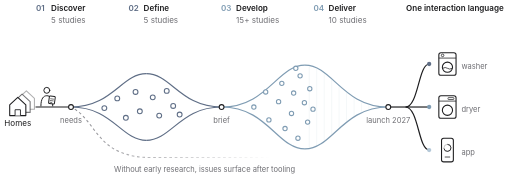
t = 0.00 s
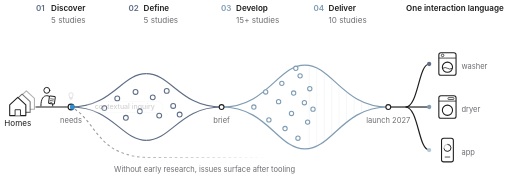
t = 1.69 s
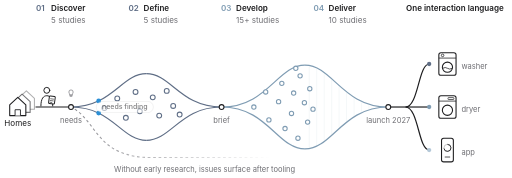
t = 3.36 s
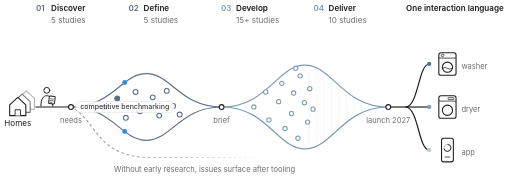
t = 5.02 s
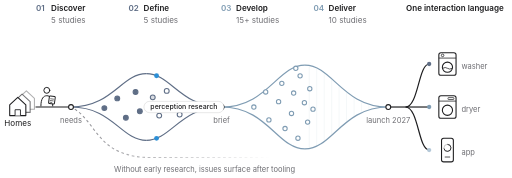
t = 6.66 s
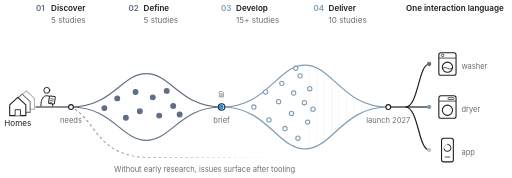
t = 8.29 s

The animated SVG that drew these frames (rendered in a browser with its animation timeline set to each time). Animation: 70 SMIL elements (animate=59,animateMotion=5,animateTransform=6); frames cover the first 8.29 s, repeats indefinitely.

<svg viewBox="118 -31 952 331" xmlns="http://www.w3.org/2000/svg" font-family="-apple-system, BlinkMacSystemFont, 'SF Pro Text', 'Helvetica Neue', Inter, Arial, sans-serif"><g><g transform="translate(16 -12)" fill="#fff" stroke="#1d1d1f" stroke-opacity="0.35" stroke-width="2" stroke-linejoin="round"><path d="M136 164 L151 150 L166 164 V184 H136 Z"/><path d="M146 184 V173 H156 V184" stroke-width="1.6"/></g></g><g><g transform="translate(8 -6)" fill="#fff" stroke="#1d1d1f" stroke-opacity="0.6" stroke-width="2" stroke-linejoin="round"><path d="M136 164 L151 150 L166 164 V184 H136 Z"/><path d="M146 184 V173 H156 V184" stroke-width="1.6"/></g></g><g><g transform="translate(0 0)" fill="#fff" stroke="#1d1d1f" stroke-opacity="1" stroke-width="2" stroke-linejoin="round"><path d="M136 164 L151 150 L166 164 V184 H136 Z"/><path d="M146 184 V173 H156 V184" stroke-width="1.6"/></g></g><text x="151" y="204" text-anchor="middle" font-size="15" fill="#1d1d1f">Homes</text><g><g fill="#fff" stroke="#1d1d1f" stroke-width="1.8" stroke-linejoin="round" stroke-linecap="round"><circle cx="205" cy="137" r="5.5"/><path d="M194 166 C194 152 199 147 205 147 C211 147 216 152 216 166"/><rect x="209" y="148" width="11" height="14" rx="1.5" transform="rotate(8 214.5 155)"/><path d="M211.8 153 h5.5 M211.6 156.3 h5.5 M211.4 159.6 h3.5" stroke-width="1.1" transform="rotate(8 214.5 155)"/></g></g><line x1="184" y1="168" x2="250" y2="168" stroke="#1d1d1f" stroke-width="2.2" pathLength="1"/><defs><linearGradient id="fade" x1="0" x2="1"><stop offset="0" stop-color="#8e8e93" stop-opacity="1"/><stop offset="1" stop-color="#8e8e93" stop-opacity="0"/></linearGradient></defs><path d="M257 172 C300 200, 300 262, 400 262 L620 262" fill="none" stroke="url(#fade)" stroke-width="2" stroke-dasharray="5 5"/><text x="330" y="288" font-size="14" fill="#6e6e73">Without early research, issues surface after tooling</text><g><path d="M250 168 C327.0 168, 343.8 106, 390 106" fill="none" stroke="#5f6e86" stroke-width="2.2" pathLength="1"/><path d="M250 168 C327.0 168, 343.8 230, 390 230" fill="none" stroke="#5f6e86" stroke-width="2.2" pathLength="1"/><path d="M390 106 C436.2 106, 453.0 168, 530 168" fill="none" stroke="#5f6e86" stroke-width="2.2" pathLength="1"/><path d="M390 230 C436.2 230, 453.0 168, 530 168" fill="none" stroke="#5f6e86" stroke-width="2.2" pathLength="1"/><circle cx="312" cy="170" r="4.5" fill="#5f6e86" stroke="#5f6e86" stroke-width="2"><animate attributeName="fill" dur="29s" repeatCount="indefinite" values="#fff;#fff;#5f6e86;#5f6e86" keyTimes="0;0.1285;0.1423;1"/></circle><circle cx="336" cy="152" r="4.5" fill="#5f6e86" stroke="#5f6e86" stroke-width="2"><animate attributeName="fill" dur="29s" repeatCount="indefinite" values="#fff;#fff;#5f6e86;#5f6e86" keyTimes="0;0.1568;0.1706;1"/></circle><circle cx="352" cy="188" r="4.5" fill="#5f6e86" stroke="#5f6e86" stroke-width="2"><animate attributeName="fill" dur="29s" repeatCount="indefinite" values="#fff;#fff;#5f6e86;#5f6e86" keyTimes="0;0.1758;0.1896;1"/></circle><circle cx="370" cy="140" r="4.5" fill="#5f6e86" stroke="#5f6e86" stroke-width="2"><animate attributeName="fill" dur="29s" repeatCount="indefinite" values="#fff;#fff;#5f6e86;#5f6e86" keyTimes="0;0.1970;0.2108;1"/></circle><circle cx="378" cy="176" r="4.5" fill="#5f6e86" stroke="#5f6e86" stroke-width="2"><animate attributeName="fill" dur="29s" repeatCount="indefinite" values="#fff;#fff;#5f6e86;#5f6e86" keyTimes="0;0.2065;0.2203;1"/></circle><circle cx="402" cy="150" r="4.5" fill="#5f6e86" stroke="#5f6e86" stroke-width="2"><animate attributeName="fill" dur="29s" repeatCount="indefinite" values="#fff;#fff;#5f6e86;#5f6e86" keyTimes="0;0.2263;0.2401;1"/></circle><circle cx="414" cy="184" r="4.5" fill="#5f6e86" stroke="#5f6e86" stroke-width="2"><animate attributeName="fill" dur="29s" repeatCount="indefinite" values="#fff;#fff;#5f6e86;#5f6e86" keyTimes="0;0.2319;0.2457;1"/></circle><circle cx="428" cy="138" r="4.5" fill="#5f6e86" stroke="#5f6e86" stroke-width="2"><animate attributeName="fill" dur="29s" repeatCount="indefinite" values="#fff;#fff;#5f6e86;#5f6e86" keyTimes="0;0.2385;0.2523;1"/></circle><circle cx="440" cy="166" r="4.5" fill="#5f6e86" stroke="#5f6e86" stroke-width="2"><animate attributeName="fill" dur="29s" repeatCount="indefinite" values="#fff;#fff;#5f6e86;#5f6e86" keyTimes="0;0.2441;0.2579;1"/></circle><circle cx="452" cy="182" r="4.5" fill="#5f6e86" stroke="#5f6e86" stroke-width="2"><animate attributeName="fill" dur="29s" repeatCount="indefinite" values="#fff;#fff;#5f6e86;#5f6e86" keyTimes="0;0.2497;0.2635;1"/></circle></g><g><path d="M530 168 C615.25 168, 633.85 90, 685 90" fill="none" stroke="#7f9cb3" stroke-width="2.2" pathLength="1"/><path d="M530 168 C615.25 168, 633.85 246, 685 246" fill="none" stroke="#7f9cb3" stroke-width="2.2" pathLength="1"/><path d="M685 90 C736.15 90, 754.75 168, 840 168" fill="none" stroke="#7f9cb3" stroke-width="2.2" pathLength="1"/><path d="M685 246 C736.15 246, 754.75 168, 840 168" fill="none" stroke="#7f9cb3" stroke-width="2.2" pathLength="1"/><circle cx="590" cy="168" r="4" fill="#7f9cb3" stroke="#7f9cb3" stroke-width="2"><animate attributeName="fill" dur="29s" repeatCount="indefinite" values="#fff;#fff;#7f9cb3;#7f9cb3" keyTimes="0;0.3854;0.3992;1"/></circle><circle cx="612" cy="140" r="4" fill="#7f9cb3" stroke="#7f9cb3" stroke-width="2"><animate attributeName="fill" dur="29s" repeatCount="indefinite" values="#fff;#fff;#7f9cb3;#7f9cb3" keyTimes="0;0.4168;0.4305;1"/></circle><circle cx="618" cy="192" r="4" fill="#7f9cb3" stroke="#7f9cb3" stroke-width="2"><animate attributeName="fill" dur="29s" repeatCount="indefinite" values="#fff;#fff;#7f9cb3;#7f9cb3" keyTimes="0;0.4253;0.4391;1"/></circle><circle cx="636" cy="158" r="4" fill="#7f9cb3" stroke="#7f9cb3" stroke-width="2"><animate attributeName="fill" dur="29s" repeatCount="indefinite" values="#fff;#fff;#7f9cb3;#7f9cb3" keyTimes="0;0.4509;0.4647;1"/></circle><circle cx="642" cy="124" r="4" fill="#7f9cb3" stroke="#7f9cb3" stroke-width="2"><animate attributeName="fill" dur="29s" repeatCount="indefinite" values="#fff;#fff;#7f9cb3;#7f9cb3" keyTimes="0;0.4595;0.4733;1"/></circle><circle cx="648" cy="208" r="4" fill="#7f9cb3" stroke="#7f9cb3" stroke-width="2"><animate attributeName="fill" dur="29s" repeatCount="indefinite" values="#fff;#fff;#7f9cb3;#7f9cb3" keyTimes="0;0.4680;0.4818;1"/></circle><circle cx="660" cy="180" r="4" fill="#7f9cb3" stroke="#7f9cb3" stroke-width="2"><animate attributeName="fill" dur="29s" repeatCount="indefinite" values="#fff;#fff;#7f9cb3;#7f9cb3" keyTimes="0;0.4851;0.4989;1"/></circle><circle cx="664" cy="142" r="4" fill="#7f9cb3" stroke="#7f9cb3" stroke-width="2"><animate attributeName="fill" dur="29s" repeatCount="indefinite" values="#fff;#fff;#7f9cb3;#7f9cb3" keyTimes="0;0.4908;0.5046;1"/></circle><circle cx="668" cy="96" r="4" fill="#7f9cb3" stroke="#7f9cb3" stroke-width="2"><animate attributeName="fill" dur="29s" repeatCount="indefinite" values="#fff;#fff;#7f9cb3;#7f9cb3" keyTimes="0;0.4965;0.5103;1"/></circle><circle cx="672" cy="226" r="4" fill="#7f9cb3" stroke="#7f9cb3" stroke-width="2"><animate attributeName="fill" dur="29s" repeatCount="indefinite" values="#fff;#fff;#7f9cb3;#7f9cb3" keyTimes="0;0.5022;0.5160;1"/></circle><circle cx="676" cy="110" r="4" fill="#7f9cb3" stroke="#7f9cb3" stroke-width="2"><animate attributeName="fill" dur="29s" repeatCount="indefinite" values="#fff;#fff;#7f9cb3;#7f9cb3" keyTimes="0;0.5079;0.5217;1"/></circle><circle cx="684" cy="160" r="4" fill="#7f9cb3" stroke="#7f9cb3" stroke-width="2"><animate attributeName="fill" dur="29s" repeatCount="indefinite" values="#fff;#fff;#7f9cb3;#7f9cb3" keyTimes="0;0.5193;0.5331;1"/></circle><circle cx="690" cy="196" r="4" fill="#7f9cb3" stroke="#7f9cb3" stroke-width="2"><animate attributeName="fill" dur="29s" repeatCount="indefinite" values="#fff;#fff;#7f9cb3;#7f9cb3" keyTimes="0;0.5296;0.5434;1"/></circle><circle cx="694" cy="134" r="4" fill="#7f9cb3" stroke="#7f9cb3" stroke-width="2"><animate attributeName="fill" dur="29s" repeatCount="indefinite" values="#fff;#fff;#7f9cb3;#7f9cb3" keyTimes="0;0.5367;0.5505;1"/></circle><circle cx="700" cy="172" r="4" fill="#7f9cb3" stroke="#7f9cb3" stroke-width="2"><animate attributeName="fill" dur="29s" repeatCount="indefinite" values="#fff;#fff;#7f9cb3;#7f9cb3" keyTimes="0;0.5474;0.5612;1"/></circle><line x1="693.0" y1="92.7" x2="693.0" y2="243.3" stroke="#7f9cb3" stroke-width="1.2" stroke-opacity=".45" pathLength="1"><animate attributeName="stroke-opacity" dur="29s" repeatCount="indefinite" values="0.12;0.12;0.45;0.45" keyTimes="0.0000;0.5349;0.5487;1.0000"/></line><line x1="706.9" y1="97.1" x2="706.9" y2="238.9" stroke="#7f9cb3" stroke-width="1.2" stroke-opacity=".45" pathLength="1"><animate attributeName="stroke-opacity" dur="29s" repeatCount="indefinite" values="0.12;0.12;0.45;0.45" keyTimes="0.0000;0.5596;0.5734;1.0000"/></line><line x1="720.8" y1="105.6" x2="720.8" y2="230.4" stroke="#7f9cb3" stroke-width="1.2" stroke-opacity=".45" pathLength="1"><animate attributeName="stroke-opacity" dur="29s" repeatCount="indefinite" values="0.12;0.12;0.45;0.45" keyTimes="0.0000;0.5844;0.5982;1.0000"/></line><line x1="734.7" y1="117.2" x2="734.7" y2="218.8" stroke="#7f9cb3" stroke-width="1.2" stroke-opacity=".45" pathLength="1"><animate attributeName="stroke-opacity" dur="29s" repeatCount="indefinite" values="0.12;0.12;0.45;0.45" keyTimes="0.0000;0.6091;0.6229;1.0000"/></line><line x1="748.6" y1="130.0" x2="748.6" y2="206.0" stroke="#7f9cb3" stroke-width="1.2" stroke-opacity=".45" pathLength="1"><animate attributeName="stroke-opacity" dur="29s" repeatCount="indefinite" values="0.12;0.12;0.45;0.45" keyTimes="0.0000;0.6338;0.6476;1.0000"/></line><line x1="762.4" y1="141.8" x2="762.4" y2="194.2" stroke="#7f9cb3" stroke-width="1.2" stroke-opacity=".45" pathLength="1"><animate attributeName="stroke-opacity" dur="29s" repeatCount="indefinite" values="0.12;0.12;0.45;0.45" keyTimes="0.0000;0.6585;0.6723;1.0000"/></line><line x1="776.3" y1="151.8" x2="776.3" y2="184.2" stroke="#7f9cb3" stroke-width="1.2" stroke-opacity=".45" pathLength="1"><animate attributeName="stroke-opacity" dur="29s" repeatCount="indefinite" values="0.12;0.12;0.45;0.45" keyTimes="0.0000;0.6832;0.6970;1.0000"/></line><line x1="790.2" y1="159.4" x2="790.2" y2="176.6" stroke="#7f9cb3" stroke-width="1.2" stroke-opacity=".45" pathLength="1"><animate attributeName="stroke-opacity" dur="29s" repeatCount="indefinite" values="0.12;0.12;0.45;0.45" keyTimes="0.0000;0.7080;0.7218;1.0000"/></line><line x1="804.1" y1="164.7" x2="804.1" y2="171.3" stroke="#7f9cb3" stroke-width="1.2" stroke-opacity=".45" pathLength="1"><animate attributeName="stroke-opacity" dur="29s" repeatCount="indefinite" values="0.12;0.12;0.45;0.45" keyTimes="0.0000;0.7327;0.7465;1.0000"/></line><line x1="818.0" y1="168.1" x2="818.0" y2="167.9" stroke="#7f9cb3" stroke-width="1.2" stroke-opacity=".45" pathLength="1"><animate attributeName="stroke-opacity" dur="29s" repeatCount="indefinite" values="0.12;0.12;0.45;0.45" keyTimes="0.0000;0.7574;0.7712;1.0000"/></line></g><circle cx="250" cy="168" r="4.5" fill="#fff" stroke="#1d1d1f" stroke-width="2"><animate attributeName="r" dur="29s" repeatCount="indefinite" values="4.5;4.5;6.5;4.5;4.5" keyTimes="0.0000;0.0552;0.0621;0.0759;1.0000"/></circle><text x="250" y="198" text-anchor="middle" font-size="14" fill="#6e6e73">needs</text><circle cx="530" cy="168" r="4.5" fill="#fff" stroke="#1d1d1f" stroke-width="2"><animate attributeName="r" dur="29s" repeatCount="indefinite" values="4.5;4.5;6.5;4.5;4.5" keyTimes="0.0000;0.2759;0.2828;0.2966;1.0000"/></circle><text x="530" y="198" text-anchor="middle" font-size="14" fill="#6e6e73">brief</text><circle cx="840" cy="168" r="4.5" fill="#fff" stroke="#1d1d1f" stroke-width="2"><animate attributeName="r" dur="29s" repeatCount="indefinite" values="4.5;4.5;6.5;4.5;4.5" keyTimes="0.0000;0.7966;0.8034;0.8172;1.0000"/></circle><text x="840" y="198" text-anchor="middle" font-size="14" fill="#6e6e73">launch 2027</text><line x1="844" y1="168" x2="872" y2="168" stroke="#1d1d1f" stroke-width="2.2" pathLength="1"/><path d="M872 168 C896 168, 896 88, 916 88" fill="none" stroke="#1d1d1f" stroke-width="2.2" pathLength="1"/><path d="M872 168 C896 168, 896 168, 916 168" fill="none" stroke="#1d1d1f" stroke-width="2.2" pathLength="1"/><path d="M872 168 C896 168, 896 248, 916 248" fill="none" stroke="#1d1d1f" stroke-width="2.2" pathLength="1"/><g><animateTransform attributeName="transform" type="translate" dur="29s" repeatCount="indefinite" values="0 0;0 0;0 -4;0 0;0 0" keyTimes="0.0000;0.8379;0.8466;0.8586;1.0000"/><g transform="translate(0 -22)" fill="#fff" stroke="#1d1d1f" stroke-width="2" stroke-linejoin="round"><rect x="934" y="89" width="32" height="42" rx="4"/><path d="M934 99 h32" stroke-width="1.4"/><circle cx="941" cy="94" r="2.4" stroke-width="1.4"/><circle cx="950" cy="116" r="9.5"/><path d="M941.5 118 q4.25 -3 8.5 0 t8.5 0" stroke-width="1.4" fill="none"/></g></g><g><animateTransform attributeName="transform" type="translate" dur="29s" repeatCount="indefinite" values="0 0;0 0;0 -4;0 0;0 0" keyTimes="0.0000;0.8448;0.8534;0.8655;1.0000"/><g fill="#fff" stroke="#1d1d1f" stroke-width="2" stroke-linejoin="round"><rect x="934" y="147" width="32" height="42" rx="4"/><path d="M934 157 h32" stroke-width="1.4"/><rect x="951" y="150.5" width="11" height="3.5" rx="1" stroke-width="1.3"/><circle cx="950" cy="174" r="9.5"/></g></g><g><animateTransform attributeName="transform" type="translate" dur="29s" repeatCount="indefinite" values="0 0;0 0;0 -4;0 0;0 0" keyTimes="0.0000;0.8517;0.8603;0.8724;1.0000"/><g transform="translate(0 22)" fill="#fff" stroke="#1d1d1f" stroke-width="2" stroke-linejoin="round"><rect x="939" y="204" width="22" height="44" rx="4"/><circle cx="950" cy="222" r="6.5" stroke-width="1.3" stroke-opacity=".35"/><path d="M950 215.5 A6.5 6.5 0 1 1 943.6 223.2" stroke-width="1.6" fill="none"/><path d="M945 239 h10" stroke-width="1.4"/></g></g><circle cx="916" cy="88" r="4" fill="#5f6e86"></circle><circle cx="916" cy="168" r="4" fill="#7f9cb3"></circle><circle cx="916" cy="248" r="4" fill="#b4c8d8"></circle><text x="976" y="97" font-size="14" fill="#6e6e73">washer</text><text x="976" y="177" font-size="14" fill="#6e6e73">dryer</text><text x="976" y="257" font-size="14" fill="#6e6e73">app</text><text x="873" y="-10" font-size="15" font-weight="600" fill="#1d1d1f">One interaction language</text><g><text x="185" y="-10" font-size="15" font-weight="600" fill="#5f6e86">01</text><text x="213" y="-10" font-size="15" font-weight="600" fill="#1d1d1f">Discover</text><text x="213" y="12" font-size="15" fill="#6e6e73">5 studies</text></g><g><text x="357" y="-10" font-size="15" font-weight="600" fill="#5f6e86">02</text><text x="385" y="-10" font-size="15" font-weight="600" fill="#1d1d1f">Define</text><text x="385" y="12" font-size="15" fill="#6e6e73">5 studies</text></g><g><text x="529" y="-10" font-size="15" font-weight="600" fill="#7f9cb3">03</text><text x="557" y="-10" font-size="15" font-weight="600" fill="#1d1d1f">Develop</text><text x="557" y="12" font-size="15" fill="#6e6e73">15+ studies</text></g><g><text x="701" y="-10" font-size="15" font-weight="600" fill="#7f9cb3">04</text><text x="729" y="-10" font-size="15" font-weight="600" fill="#1d1d1f">Deliver</text><text x="729" y="12" font-size="15" fill="#6e6e73">10 studies</text></g><circle r="4.5" fill="#2b8fd6" opacity="0"><animateMotion dur="29s" repeatCount="indefinite" path="M200.0 168.0 L202.0 168.0 L204.0 168.0 L206.0 168.0 L208.0 168.0 L210.0 168.0 L212.0 168.0 L214.0 168.0 L216.0 168.0 L218.0 168.0 L220.0 168.0 L222.0 168.0 L224.0 168.0 L226.0 168.0 L228.0 168.0 L230.0 168.0 L232.0 168.0 L234.0 168.0 L236.0 168.0 L238.0 168.0 L240.0 168.0 L242.0 168.0 L244.0 168.0 L246.0 168.0 L248.0 168.0 L253.8 167.9 L257.5 167.8 L261.1 167.6 L264.6 167.2 L268.0 166.8 L271.4 166.3 L274.6 165.7 L277.8 165.0 L280.9 164.2 L283.9 163.4 L286.8 162.5 L289.7 161.6 L292.5 160.5 L295.2 159.4 L297.9 158.3 L300.5 157.1 L303.0 155.9 L305.5 154.6 L307.9 153.3 L310.3 151.9 L312.6 150.5 L314.8 149.1 L317.1 147.7 L319.2 146.2 L321.4 144.7 L323.5 143.2 L325.5 141.6 L327.6 140.1 L329.6 138.5 L331.6 137.0 L333.5 135.5 L335.4 133.9 L337.3 132.4 L339.2 130.8 L341.1 129.3 L342.9 127.8 L344.8 126.3 L346.6 124.9 L348.5 123.5 L350.3 122.1 L352.1 120.7 L353.9 119.4 L355.8 118.1 L357.6 116.9 L359.5 115.7 L361.3 114.6 L363.2 113.5 L365.1 112.4 L367.0 111.5 L368.9 110.6 L370.9 109.8 L372.9 109.0 L374.9 108.3 L376.9 107.7 L379.0 107.2 L381.1 106.8 L383.3 106.4 L385.5 106.2 L387.7 106.1 L390.0 106.0 L392.3 106.1 L394.5 106.2 L396.7 106.4 L398.9 106.8 L401.0 107.2 L403.1 107.7 L405.1 108.3 L407.1 109.0 L409.1 109.8 L411.1 110.6 L413.0 111.5 L414.9 112.4 L416.8 113.5 L418.7 114.6 L420.5 115.7 L422.4 116.9 L424.2 118.1 L426.1 119.4 L427.9 120.7 L429.7 122.1 L431.5 123.5 L433.4 124.9 L435.2 126.3 L437.1 127.8 L438.9 129.3 L440.8 130.8 L442.7 132.4 L444.6 133.9 L446.5 135.5 L448.4 137.0 L450.4 138.5 L452.4 140.1 L454.5 141.6 L456.5 143.2 L458.6 144.7 L460.8 146.2 L462.9 147.7 L465.2 149.1 L467.4 150.5 L469.7 151.9 L472.1 153.3 L474.5 154.6 L477.0 155.9 L479.5 157.1 L482.1 158.3 L484.8 159.4 L487.5 160.5 L490.3 161.6 L493.2 162.5 L496.1 163.4 L499.1 164.2 L502.2 165.0 L505.4 165.7 L508.6 166.3 L512.0 166.8 L515.4 167.2 L518.9 167.6 L522.5 167.8 L526.2 167.9 L530.0 168.0 L534.2 167.9 L538.3 167.7 L542.3 167.4 L546.2 167.0 L550.0 166.5 L553.7 165.8 L557.3 165.1 L560.8 164.2 L564.2 163.3 L567.5 162.2 L570.8 161.1 L573.9 159.9 L577.0 158.6 L580.0 157.2 L583.0 155.8 L585.9 154.3 L588.7 152.8 L591.4 151.2 L594.1 149.5 L596.7 147.8 L599.3 146.0 L601.8 144.2 L604.2 142.4 L606.7 140.5 L609.0 138.7 L611.4 136.8 L613.6 134.8 L615.9 132.9 L618.1 130.9 L620.3 129.0 L622.4 127.1 L624.6 125.1 L626.7 123.2 L628.8 121.2 L630.8 119.3 L632.9 117.5 L634.9 115.6 L637.0 113.8 L639.0 112.0 L641.0 110.2 L643.0 108.5 L645.1 106.8 L647.1 105.2 L649.1 103.7 L651.2 102.2 L653.3 100.8 L655.3 99.4 L657.4 98.1 L659.5 96.9 L661.7 95.8 L663.8 94.7 L666.0 93.8 L668.3 92.9 L670.5 92.2 L672.8 91.5 L675.2 91.0 L677.6 90.6 L680.0 90.3 L682.5 90.1 L685.0 90.0 L687.5 90.1 L690.0 90.3 L692.4 90.6 L694.8 91.0 L697.2 91.5 L699.5 92.2 L701.7 92.9 L704.0 93.8 L706.2 94.7 L708.3 95.8 L710.5 96.9 L712.6 98.1 L714.7 99.4 L716.7 100.8 L718.8 102.2 L720.9 103.7 L722.9 105.2 L724.9 106.8 L727.0 108.5 L729.0 110.2 L731.0 112.0 L733.0 113.8 L735.1 115.6 L737.1 117.5 L739.2 119.3 L741.2 121.2 L743.3 123.2 L745.4 125.1 L747.6 127.1 L749.7 129.0 L751.9 130.9 L754.1 132.9 L756.4 134.8 L758.6 136.8 L761.0 138.7 L763.3 140.5 L765.8 142.4 L768.2 144.2 L770.7 146.0 L773.3 147.8 L775.9 149.5 L778.6 151.2 L781.3 152.8 L784.1 154.3 L787.0 155.8 L790.0 157.2 L793.0 158.6 L796.1 159.9 L799.2 161.1 L802.5 162.2 L805.8 163.3 L809.2 164.2 L812.7 165.1 L816.3 165.8 L820.0 166.5 L823.8 167.0 L827.7 167.4 L831.7 167.7 L835.8 167.9 L840.0 168.0" keyPoints="0.0000;0.0000;0.0028;0.0056;0.0083;0.0111;0.0139;0.0167;0.0194;0.0222;0.0250;0.0278;0.0305;0.0333;0.0361;0.0389;0.0416;0.0444;0.0472;0.0500;0.0527;0.0555;0.0583;0.0611;0.0638;0.0666;0.0747;0.0798;0.0848;0.0897;0.0945;0.0992;0.1038;0.1083;0.1127;0.1170;0.1213;0.1255;0.1296;0.1337;0.1377;0.1416;0.1456;0.1494;0.1532;0.1570;0.1608;0.1645;0.1682;0.1718;0.1755;0.1791;0.1826;0.1862;0.1897;0.1932;0.1966;0.2000;0.2034;0.2068;0.2101;0.2135;0.2167;0.2200;0.2232;0.2264;0.2296;0.2327;0.2358;0.2389;0.2419;0.2450;0.2480;0.2509;0.2539;0.2569;0.2598;0.2628;0.2657;0.2687;0.2716;0.2746;0.2777;0.2807;0.2838;0.2870;0.2902;0.2933;0.2964;0.2994;0.3024;0.3054;0.3083;0.3113;0.3142;0.3172;0.3201;0.3231;0.3261;0.3291;0.3321;0.3352;0.3382;0.3413;0.3445;0.3476;0.3508;0.3540;0.3573;0.3606;0.3639;0.3672;0.3706;0.3740;0.3774;0.3809;0.3844;0.3879;0.3914;0.3950;0.3986;0.4022;0.4058;0.4095;0.4132;0.4170;0.4208;0.4246;0.4285;0.4324;0.4364;0.4404;0.4444;0.4486;0.4527;0.4570;0.4613;0.4657;0.4702;0.4748;0.4795;0.4843;0.4892;0.4942;0.4994;0.5046;0.5105;0.5162;0.5217;0.5272;0.5325;0.5377;0.5428;0.5478;0.5527;0.5576;0.5623;0.5670;0.5717;0.5763;0.5808;0.5853;0.5898;0.5942;0.5985;0.6029;0.6072;0.6115;0.6157;0.6200;0.6242;0.6283;0.6325;0.6366;0.6407;0.6448;0.6488;0.6528;0.6568;0.6607;0.6646;0.6685;0.6723;0.6761;0.6799;0.6836;0.6873;0.6909;0.6945;0.6981;0.7016;0.7051;0.7085;0.7119;0.7153;0.7187;0.7220;0.7253;0.7286;0.7319;0.7353;0.7386;0.7420;0.7454;0.7488;0.7523;0.7558;0.7593;0.7627;0.7660;0.7694;0.7727;0.7760;0.7793;0.7826;0.7860;0.7893;0.7927;0.7961;0.7996;0.8031;0.8066;0.8101;0.8137;0.8174;0.8210;0.8248;0.8285;0.8323;0.8361;0.8400;0.8439;0.8479;0.8518;0.8558;0.8599;0.8639;0.8680;0.8721;0.8763;0.8805;0.8847;0.8889;0.8932;0.8974;0.9017;0.9061;0.9105;0.9149;0.9193;0.9238;0.9284;0.9330;0.9376;0.9423;0.9471;0.9519;0.9568;0.9618;0.9670;0.9722;0.9775;0.9829;0.9885;0.9942;1.0000;1.0000" keyTimes="0.0000;0.0207;0.0221;0.0234;0.0248;0.0262;0.0276;0.0290;0.0303;0.0317;0.0331;0.0345;0.0359;0.0372;0.0386;0.0400;0.0414;0.0428;0.0441;0.0455;0.0469;0.0483;0.0497;0.0510;0.0524;0.0538;0.0597;0.0640;0.0683;0.0725;0.0765;0.0805;0.0843;0.0880;0.0917;0.0952;0.0987;0.1021;0.1054;0.1086;0.1118;0.1148;0.1178;0.1207;0.1236;0.1264;0.1291;0.1318;0.1345;0.1370;0.1396;0.1420;0.1445;0.1469;0.1493;0.1516;0.1539;0.1562;0.1584;0.1606;0.1629;0.1650;0.1672;0.1694;0.1716;0.1737;0.1759;0.1781;0.1802;0.1824;0.1846;0.1868;0.1890;0.1912;0.1935;0.1958;0.1981;0.2004;0.2028;0.2052;0.2077;0.2102;0.2127;0.2153;0.2180;0.2207;0.2218;0.2228;0.2238;0.2248;0.2258;0.2268;0.2278;0.2287;0.2296;0.2305;0.2315;0.2323;0.2332;0.2341;0.2350;0.2358;0.2367;0.2376;0.2384;0.2393;0.2401;0.2410;0.2419;0.2427;0.2436;0.2445;0.2453;0.2462;0.2471;0.2480;0.2490;0.2499;0.2509;0.2518;0.2528;0.2538;0.2548;0.2559;0.2569;0.2580;0.2591;0.2603;0.2614;0.2626;0.2638;0.2651;0.2663;0.2676;0.2690;0.2703;0.2718;0.2732;0.2747;0.2762;0.2778;0.2794;0.2810;0.2827;0.2844;0.2862;0.3060;0.3118;0.3175;0.3231;0.3284;0.3337;0.3388;0.3438;0.3487;0.3534;0.3581;0.3626;0.3670;0.3713;0.3754;0.3795;0.3835;0.3874;0.3912;0.3950;0.3986;0.4022;0.4057;0.4091;0.4125;0.4158;0.4191;0.4223;0.4254;0.4286;0.4316;0.4347;0.4377;0.4406;0.4436;0.4465;0.4494;0.4523;0.4552;0.4581;0.4610;0.4638;0.4667;0.4696;0.4726;0.4755;0.4784;0.4814;0.4844;0.4875;0.4906;0.4937;0.4969;0.5001;0.5034;0.5067;0.5101;0.5136;0.5171;0.5207;0.5252;0.5296;0.5339;0.5382;0.5423;0.5464;0.5505;0.5544;0.5583;0.5622;0.5660;0.5698;0.5735;0.5772;0.5809;0.5845;0.5881;0.5917;0.5954;0.5990;0.6026;0.6062;0.6098;0.6134;0.6171;0.6208;0.6245;0.6282;0.6320;0.6359;0.6398;0.6437;0.6477;0.6518;0.6559;0.6601;0.6644;0.6688;0.6733;0.6778;0.6825;0.6873;0.6921;0.6971;0.7022;0.7075;0.7128;0.7183;0.7240;0.7298;0.7357;0.7418;0.7480;0.7544;0.7610;0.7677;0.7747;0.7818;0.7891;0.7966;1.0000" calcMode="linear"/><animate attributeName="opacity" dur="29s" repeatCount="indefinite" values="0;0;1;1;0;0" keyTimes="0.0000;0.0138;0.0207;0.8000;0.8052;1.0000"/></circle><circle r="4.5" fill="#2b8fd6" opacity="0"><animateMotion dur="29s" repeatCount="indefinite" path="M200.0 168.0 L202.0 168.0 L204.0 168.0 L206.0 168.0 L208.0 168.0 L210.0 168.0 L212.0 168.0 L214.0 168.0 L216.0 168.0 L218.0 168.0 L220.0 168.0 L222.0 168.0 L224.0 168.0 L226.0 168.0 L228.0 168.0 L230.0 168.0 L232.0 168.0 L234.0 168.0 L236.0 168.0 L238.0 168.0 L240.0 168.0 L242.0 168.0 L244.0 168.0 L246.0 168.0 L248.0 168.0 L253.8 168.1 L257.5 168.2 L261.1 168.4 L264.6 168.8 L268.0 169.2 L271.4 169.7 L274.6 170.3 L277.8 171.0 L280.9 171.8 L283.9 172.6 L286.8 173.5 L289.7 174.4 L292.5 175.5 L295.2 176.6 L297.9 177.7 L300.5 178.9 L303.0 180.1 L305.5 181.4 L307.9 182.7 L310.3 184.1 L312.6 185.5 L314.8 186.9 L317.1 188.3 L319.2 189.8 L321.4 191.3 L323.5 192.8 L325.5 194.4 L327.6 195.9 L329.6 197.5 L331.6 199.0 L333.5 200.5 L335.4 202.1 L337.3 203.6 L339.2 205.2 L341.1 206.7 L342.9 208.2 L344.8 209.7 L346.6 211.1 L348.5 212.5 L350.3 213.9 L352.1 215.3 L353.9 216.6 L355.8 217.9 L357.6 219.1 L359.5 220.3 L361.3 221.4 L363.2 222.5 L365.1 223.6 L367.0 224.5 L368.9 225.4 L370.9 226.2 L372.9 227.0 L374.9 227.7 L376.9 228.3 L379.0 228.8 L381.1 229.2 L383.3 229.6 L385.5 229.8 L387.7 229.9 L390.0 230.0 L392.3 229.9 L394.5 229.8 L396.7 229.6 L398.9 229.2 L401.0 228.8 L403.1 228.3 L405.1 227.7 L407.1 227.0 L409.1 226.2 L411.1 225.4 L413.0 224.5 L414.9 223.6 L416.8 222.5 L418.7 221.4 L420.5 220.3 L422.4 219.1 L424.2 217.9 L426.1 216.6 L427.9 215.3 L429.7 213.9 L431.5 212.5 L433.4 211.1 L435.2 209.7 L437.1 208.2 L438.9 206.7 L440.8 205.2 L442.7 203.6 L444.6 202.1 L446.5 200.5 L448.4 199.0 L450.4 197.5 L452.4 195.9 L454.5 194.4 L456.5 192.8 L458.6 191.3 L460.8 189.8 L462.9 188.3 L465.2 186.9 L467.4 185.5 L469.7 184.1 L472.1 182.7 L474.5 181.4 L477.0 180.1 L479.5 178.9 L482.1 177.7 L484.8 176.6 L487.5 175.5 L490.3 174.4 L493.2 173.5 L496.1 172.6 L499.1 171.8 L502.2 171.0 L505.4 170.3 L508.6 169.7 L512.0 169.2 L515.4 168.8 L518.9 168.4 L522.5 168.2 L526.2 168.1 L530.0 168.0 L534.2 168.1 L538.3 168.3 L542.3 168.6 L546.2 169.0 L550.0 169.5 L553.7 170.2 L557.3 170.9 L560.8 171.8 L564.2 172.7 L567.5 173.8 L570.8 174.9 L573.9 176.1 L577.0 177.4 L580.0 178.8 L583.0 180.2 L585.9 181.7 L588.7 183.2 L591.4 184.8 L594.1 186.5 L596.7 188.2 L599.3 190.0 L601.8 191.8 L604.2 193.6 L606.7 195.5 L609.0 197.3 L611.4 199.2 L613.6 201.2 L615.9 203.1 L618.1 205.1 L620.3 207.0 L622.4 208.9 L624.6 210.9 L626.7 212.8 L628.8 214.8 L630.8 216.7 L632.9 218.5 L634.9 220.4 L637.0 222.2 L639.0 224.0 L641.0 225.8 L643.0 227.5 L645.1 229.2 L647.1 230.8 L649.1 232.3 L651.2 233.8 L653.3 235.2 L655.3 236.6 L657.4 237.9 L659.5 239.1 L661.7 240.2 L663.8 241.3 L666.0 242.2 L668.3 243.1 L670.5 243.8 L672.8 244.5 L675.2 245.0 L677.6 245.4 L680.0 245.7 L682.5 245.9 L685.0 246.0 L687.5 245.9 L690.0 245.7 L692.4 245.4 L694.8 245.0 L697.2 244.5 L699.5 243.8 L701.7 243.1 L704.0 242.2 L706.2 241.3 L708.3 240.2 L710.5 239.1 L712.6 237.9 L714.7 236.6 L716.7 235.2 L718.8 233.8 L720.9 232.3 L722.9 230.8 L724.9 229.2 L727.0 227.5 L729.0 225.8 L731.0 224.0 L733.0 222.2 L735.1 220.4 L737.1 218.5 L739.2 216.7 L741.2 214.8 L743.3 212.8 L745.4 210.9 L747.6 208.9 L749.7 207.0 L751.9 205.1 L754.1 203.1 L756.4 201.2 L758.6 199.2 L761.0 197.3 L763.3 195.5 L765.8 193.6 L768.2 191.8 L770.7 190.0 L773.3 188.2 L775.9 186.5 L778.6 184.8 L781.3 183.2 L784.1 181.7 L787.0 180.2 L790.0 178.8 L793.0 177.4 L796.1 176.1 L799.2 174.9 L802.5 173.8 L805.8 172.7 L809.2 171.8 L812.7 170.9 L816.3 170.2 L820.0 169.5 L823.8 169.0 L827.7 168.6 L831.7 168.3 L835.8 168.1 L840.0 168.0" keyPoints="0.0000;0.0000;0.0028;0.0056;0.0083;0.0111;0.0139;0.0167;0.0194;0.0222;0.0250;0.0278;0.0305;0.0333;0.0361;0.0389;0.0416;0.0444;0.0472;0.0500;0.0527;0.0555;0.0583;0.0611;0.0638;0.0666;0.0747;0.0798;0.0848;0.0897;0.0945;0.0992;0.1038;0.1083;0.1127;0.1170;0.1213;0.1255;0.1296;0.1337;0.1377;0.1416;0.1456;0.1494;0.1532;0.1570;0.1608;0.1645;0.1682;0.1718;0.1755;0.1791;0.1826;0.1862;0.1897;0.1932;0.1966;0.2000;0.2034;0.2068;0.2101;0.2135;0.2167;0.2200;0.2232;0.2264;0.2296;0.2327;0.2358;0.2389;0.2419;0.2450;0.2480;0.2509;0.2539;0.2569;0.2598;0.2628;0.2657;0.2687;0.2716;0.2746;0.2777;0.2807;0.2838;0.2870;0.2902;0.2933;0.2964;0.2994;0.3024;0.3054;0.3083;0.3113;0.3142;0.3172;0.3201;0.3231;0.3261;0.3291;0.3321;0.3352;0.3382;0.3413;0.3445;0.3476;0.3508;0.3540;0.3573;0.3606;0.3639;0.3672;0.3706;0.3740;0.3774;0.3809;0.3844;0.3879;0.3914;0.3950;0.3986;0.4022;0.4058;0.4095;0.4132;0.4170;0.4208;0.4246;0.4285;0.4324;0.4364;0.4404;0.4444;0.4486;0.4527;0.4570;0.4613;0.4657;0.4702;0.4748;0.4795;0.4843;0.4892;0.4942;0.4994;0.5046;0.5105;0.5162;0.5217;0.5272;0.5325;0.5377;0.5428;0.5478;0.5527;0.5576;0.5623;0.5670;0.5717;0.5763;0.5808;0.5853;0.5898;0.5942;0.5985;0.6029;0.6072;0.6115;0.6157;0.6200;0.6242;0.6283;0.6325;0.6366;0.6407;0.6448;0.6488;0.6528;0.6568;0.6607;0.6646;0.6685;0.6723;0.6761;0.6799;0.6836;0.6873;0.6909;0.6945;0.6981;0.7016;0.7051;0.7085;0.7119;0.7153;0.7187;0.7220;0.7253;0.7286;0.7319;0.7353;0.7386;0.7420;0.7454;0.7488;0.7523;0.7558;0.7593;0.7627;0.7660;0.7694;0.7727;0.7760;0.7793;0.7826;0.7860;0.7893;0.7927;0.7961;0.7996;0.8031;0.8066;0.8101;0.8137;0.8174;0.8210;0.8248;0.8285;0.8323;0.8361;0.8400;0.8439;0.8479;0.8518;0.8558;0.8599;0.8639;0.8680;0.8721;0.8763;0.8805;0.8847;0.8889;0.8932;0.8974;0.9017;0.9061;0.9105;0.9149;0.9193;0.9238;0.9284;0.9330;0.9376;0.9423;0.9471;0.9519;0.9568;0.9618;0.9670;0.9722;0.9775;0.9829;0.9885;0.9942;1.0000;1.0000" keyTimes="0.0000;0.0207;0.0221;0.0234;0.0248;0.0262;0.0276;0.0290;0.0303;0.0317;0.0331;0.0345;0.0359;0.0372;0.0386;0.0400;0.0414;0.0428;0.0441;0.0455;0.0469;0.0483;0.0497;0.0510;0.0524;0.0538;0.0597;0.0640;0.0683;0.0725;0.0765;0.0805;0.0843;0.0880;0.0917;0.0952;0.0987;0.1021;0.1054;0.1086;0.1118;0.1148;0.1178;0.1207;0.1236;0.1264;0.1291;0.1318;0.1345;0.1370;0.1396;0.1420;0.1445;0.1469;0.1493;0.1516;0.1539;0.1562;0.1584;0.1606;0.1629;0.1650;0.1672;0.1694;0.1716;0.1737;0.1759;0.1781;0.1802;0.1824;0.1846;0.1868;0.1890;0.1912;0.1935;0.1958;0.1981;0.2004;0.2028;0.2052;0.2077;0.2102;0.2127;0.2153;0.2180;0.2207;0.2218;0.2228;0.2238;0.2248;0.2258;0.2268;0.2278;0.2287;0.2296;0.2305;0.2315;0.2323;0.2332;0.2341;0.2350;0.2358;0.2367;0.2376;0.2384;0.2393;0.2401;0.2410;0.2419;0.2427;0.2436;0.2445;0.2453;0.2462;0.2471;0.2480;0.2490;0.2499;0.2509;0.2518;0.2528;0.2538;0.2548;0.2559;0.2569;0.2580;0.2591;0.2603;0.2614;0.2626;0.2638;0.2651;0.2663;0.2676;0.2690;0.2703;0.2718;0.2732;0.2747;0.2762;0.2778;0.2794;0.2810;0.2827;0.2844;0.2862;0.3060;0.3118;0.3175;0.3231;0.3284;0.3337;0.3388;0.3438;0.3487;0.3534;0.3581;0.3626;0.3670;0.3713;0.3754;0.3795;0.3835;0.3874;0.3912;0.3950;0.3986;0.4022;0.4057;0.4091;0.4125;0.4158;0.4191;0.4223;0.4254;0.4286;0.4316;0.4347;0.4377;0.4406;0.4436;0.4465;0.4494;0.4523;0.4552;0.4581;0.4610;0.4638;0.4667;0.4696;0.4726;0.4755;0.4784;0.4814;0.4844;0.4875;0.4906;0.4937;0.4969;0.5001;0.5034;0.5067;0.5101;0.5136;0.5171;0.5207;0.5252;0.5296;0.5339;0.5382;0.5423;0.5464;0.5505;0.5544;0.5583;0.5622;0.5660;0.5698;0.5735;0.5772;0.5809;0.5845;0.5881;0.5917;0.5954;0.5990;0.6026;0.6062;0.6098;0.6134;0.6171;0.6208;0.6245;0.6282;0.6320;0.6359;0.6398;0.6437;0.6477;0.6518;0.6559;0.6601;0.6644;0.6688;0.6733;0.6778;0.6825;0.6873;0.6921;0.6971;0.7022;0.7075;0.7128;0.7183;0.7240;0.7298;0.7357;0.7418;0.7480;0.7544;0.7610;0.7677;0.7747;0.7818;0.7891;0.7966;1.0000" calcMode="linear"/><animate attributeName="opacity" dur="29s" repeatCount="indefinite" values="0;0;1;1;0;0" keyTimes="0.0000;0.0138;0.0207;0.8000;0.8052;1.0000"/></circle><circle r="4" fill="#5f6e86" opacity="0"><animateMotion dur="29s" repeatCount="indefinite" path="M840 168 H872 C896 168, 896 88, 916 88" keyPoints="0;0;1;1" keyTimes="0;0.8034;0.8379;1" calcMode="linear"/><animate attributeName="opacity" dur="29s" repeatCount="indefinite" values="0;0;1;1;0;0" keyTimes="0.0000;0.8034;0.8069;0.8345;0.8379;1.0000"/></circle><circle r="4" fill="#7f9cb3" opacity="0"><animateMotion dur="29s" repeatCount="indefinite" path="M840 168 H872 C896 168, 896 168, 916 168" keyPoints="0;0;1;1" keyTimes="0;0.8097;0.8441;1" calcMode="linear"/><animate attributeName="opacity" dur="29s" repeatCount="indefinite" values="0;0;1;1;0;0" keyTimes="0.0000;0.8097;0.8131;0.8407;0.8441;1.0000"/></circle><circle r="4" fill="#b4c8d8" opacity="0"><animateMotion dur="29s" repeatCount="indefinite" path="M840 168 H872 C896 168, 896 248, 916 248" keyPoints="0;0;1;1" keyTimes="0;0.8159;0.8503;1" calcMode="linear"/><animate attributeName="opacity" dur="29s" repeatCount="indefinite" values="0;0;1;1;0;0" keyTimes="0.0000;0.8159;0.8193;0.8469;0.8503;1.0000"/></circle><g opacity="0"><animate attributeName="opacity" dur="29s" repeatCount="indefinite" values="0;0;1;1;0;0" keyTimes="0.0000;0.0569;0.0638;0.1000;0.1086;1.0000"/><rect x="279.1" y="157.5" width="141.8" height="21" rx="10.5" fill="#fff" stroke="#6e6e73" stroke-opacity=".3"/><text x="350" y="172" text-anchor="middle" font-size="13" font-weight="500" fill="#1d1d1f">contextual inquiry</text></g><g opacity="0"><animate attributeName="opacity" dur="29s" repeatCount="indefinite" values="0;0;1;1;0;0" keyTimes="0.0000;0.1121;0.1190;0.1552;0.1638;1.0000"/><rect x="296.9" y="157.5" width="106.3" height="21" rx="10.5" fill="#fff" stroke="#6e6e73" stroke-opacity=".3"/><text x="350" y="172" text-anchor="middle" font-size="13" font-weight="500" fill="#1d1d1f">needs finding</text></g><g opacity="0"><animate attributeName="opacity" dur="29s" repeatCount="indefinite" values="0;0;1;1;0;0" keyTimes="0.0000;0.1672;0.1741;0.2103;0.2190;1.0000"/><rect x="257.8" y="157.5" width="184.4" height="21" rx="10.5" fill="#fff" stroke="#6e6e73" stroke-opacity=".3"/><text x="350" y="172" text-anchor="middle" font-size="13" font-weight="500" fill="#1d1d1f">competitive benchmarking</text></g><g opacity="0"><animate attributeName="opacity" dur="29s" repeatCount="indefinite" values="0;0;1;1;0;0" keyTimes="0.0000;0.2224;0.2293;0.2655;0.2741;1.0000"/><rect x="385.6" y="157.5" width="148.9" height="21" rx="10.5" fill="#fff" stroke="#6e6e73" stroke-opacity=".3"/><text x="460" y="172" text-anchor="middle" font-size="13" font-weight="500" fill="#1d1d1f">perception research</text></g><g opacity="0"><animate attributeName="opacity" dur="29s" repeatCount="indefinite" values="0;0;1;1;0;0" keyTimes="0.0000;0.3017;0.3086;0.3448;0.3534;1.0000"/><rect x="546.8" y="157.5" width="120.5" height="21" rx="10.5" fill="#fff" stroke="#6e6e73" stroke-opacity=".3"/><text x="607" y="172" text-anchor="middle" font-size="13" font-weight="500" fill="#1d1d1f">concept testing</text></g><g opacity="0"><animate attributeName="opacity" dur="29s" repeatCount="indefinite" values="0;0;1;1;0;0" keyTimes="0.0000;0.3569;0.3638;0.4000;0.4086;1.0000"/><rect x="557.4" y="157.5" width="99.2" height="21" rx="10.5" fill="#fff" stroke="#6e6e73" stroke-opacity=".3"/><text x="607" y="172" text-anchor="middle" font-size="13" font-weight="500" fill="#1d1d1f">CMF research</text></g><g opacity="0"><animate attributeName="opacity" dur="29s" repeatCount="indefinite" values="0;0;1;1;0;0" keyTimes="0.0000;0.4121;0.4190;0.4552;0.4638;1.0000"/><rect x="536.1" y="157.5" width="141.8" height="21" rx="10.5" fill="#fff" stroke="#6e6e73" stroke-opacity=".3"/><text x="607" y="172" text-anchor="middle" font-size="13" font-weight="500" fill="#1d1d1f">icon comprehension</text></g><g opacity="0"><animate attributeName="opacity" dur="29s" repeatCount="indefinite" values="0;0;1;1;0;0" keyTimes="0.0000;0.4672;0.4741;0.5103;0.5190;1.0000"/><rect x="525.5" y="157.5" width="163.1" height="21" rx="10.5" fill="#fff" stroke="#6e6e73" stroke-opacity=".3"/><text x="607" y="172" text-anchor="middle" font-size="13" font-weight="500" fill="#1d1d1f">human factors testing</text></g><g opacity="0"><animate attributeName="opacity" dur="29s" repeatCount="indefinite" values="0;0;1;1;0;0" keyTimes="0.0000;0.5224;0.5293;0.5655;0.5741;1.0000"/><rect x="687.5" y="157.5" width="148.9" height="21" rx="10.5" fill="#fff" stroke="#6e6e73" stroke-opacity=".3"/><text x="762" y="172" text-anchor="middle" font-size="13" font-weight="500" fill="#1d1d1f">embodied UI testing</text></g><g opacity="0"><animate attributeName="opacity" dur="29s" repeatCount="indefinite" values="0;0;1;1;0;0" keyTimes="0.0000;0.5776;0.5845;0.6207;0.6293;1.0000"/><rect x="673.4" y="157.5" width="177.3" height="21" rx="10.5" fill="#fff" stroke="#6e6e73" stroke-opacity=".3"/><text x="762" y="172" text-anchor="middle" font-size="13" font-weight="500" fill="#1d1d1f">app interaction testing</text></g><g opacity="0"><animate attributeName="opacity" dur="29s" repeatCount="indefinite" values="0;0;1;1;0;0" keyTimes="0.0000;0.6328;0.6397;0.6759;0.6845;1.0000"/><rect x="694.6" y="157.5" width="134.7" height="21" rx="10.5" fill="#fff" stroke="#6e6e73" stroke-opacity=".3"/><text x="762" y="172" text-anchor="middle" font-size="13" font-weight="500" fill="#1d1d1f">usability studies</text></g><g opacity="0"><animate attributeName="opacity" dur="29s" repeatCount="indefinite" values="0;0;1;1;0;0" keyTimes="0.0000;0.6879;0.6948;0.7310;0.7397;1.0000"/><rect x="694.6" y="157.5" width="134.7" height="21" rx="10.5" fill="#fff" stroke="#6e6e73" stroke-opacity=".3"/><text x="762" y="172" text-anchor="middle" font-size="13" font-weight="500" fill="#1d1d1f">design validation</text></g><g opacity="0"><animate attributeName="opacity" dur="29s" repeatCount="indefinite" values="0;0;1;1;0;0" keyTimes="0.0000;0.7431;0.7500;0.7862;0.7948;1.0000"/><rect x="705.3" y="157.5" width="113.4" height="21" rx="10.5" fill="#fff" stroke="#6e6e73" stroke-opacity=".3"/><text x="762" y="172" text-anchor="middle" font-size="13" font-weight="500" fill="#1d1d1f">quant research</text></g><g opacity="0" fill="none" stroke="#6e6e73" stroke-width="1.2" stroke-linecap="round"><animateTransform attributeName="transform" type="translate" dur="29s" repeatCount="indefinite" values="250 150;250 150;250 143;250 143" keyTimes="0.0000;0.0552;0.0672;1.0000"/><animate attributeName="opacity" dur="29s" repeatCount="indefinite" values="0;0;1;1;0;0" keyTimes="0.0000;0.0552;0.0655;0.1310;0.1483;1.0000"/><path d="M-2.4 3.2 h4.8 M-1.6 5.2 h3.2"/><path d="M-2.3 1.8 C-2.3 0.2 -4 -0.8 -4 -2.8 A4 4 0 0 1 4 -2.8 C4 -0.8 2.3 0.2 2.3 1.8 Z"/></g><g opacity="0" fill="none" stroke="#6e6e73" stroke-width="1.2" stroke-linecap="round"><animateTransform attributeName="transform" type="translate" dur="29s" repeatCount="indefinite" values="530 150;530 150;530 143;530 143" keyTimes="0.0000;0.2759;0.2879;1.0000"/><animate attributeName="opacity" dur="29s" repeatCount="indefinite" values="0;0;1;1;0;0" keyTimes="0.0000;0.2759;0.2862;0.3517;0.3690;1.0000"/><path d="M-3.5 -5 h4.6 l2.4 2.4 v7.6 h-7 Z"/><path d="M-1.8 -0.8 h3.6 M-1.8 1.4 h3.6 M-1.8 3.4 h2.2"/></g><g opacity="0" fill="none" stroke="#6e6e73" stroke-width="1.2" stroke-linecap="round"><animateTransform attributeName="transform" type="translate" dur="29s" repeatCount="indefinite" values="840 150;840 150;840 143;840 143" keyTimes="0.0000;0.7966;0.8086;1.0000"/><animate attributeName="opacity" dur="29s" repeatCount="indefinite" values="0;0;1;1;0;0" keyTimes="0.0000;0.7966;0.8069;0.8724;0.8897;1.0000"/><path d="M-3 5.5 V-5.5"/><path d="M-3 -5 h6.5 l-1.7 2.4 1.7 2.4 h-6.5" stroke-linejoin="round"/></g></svg>
